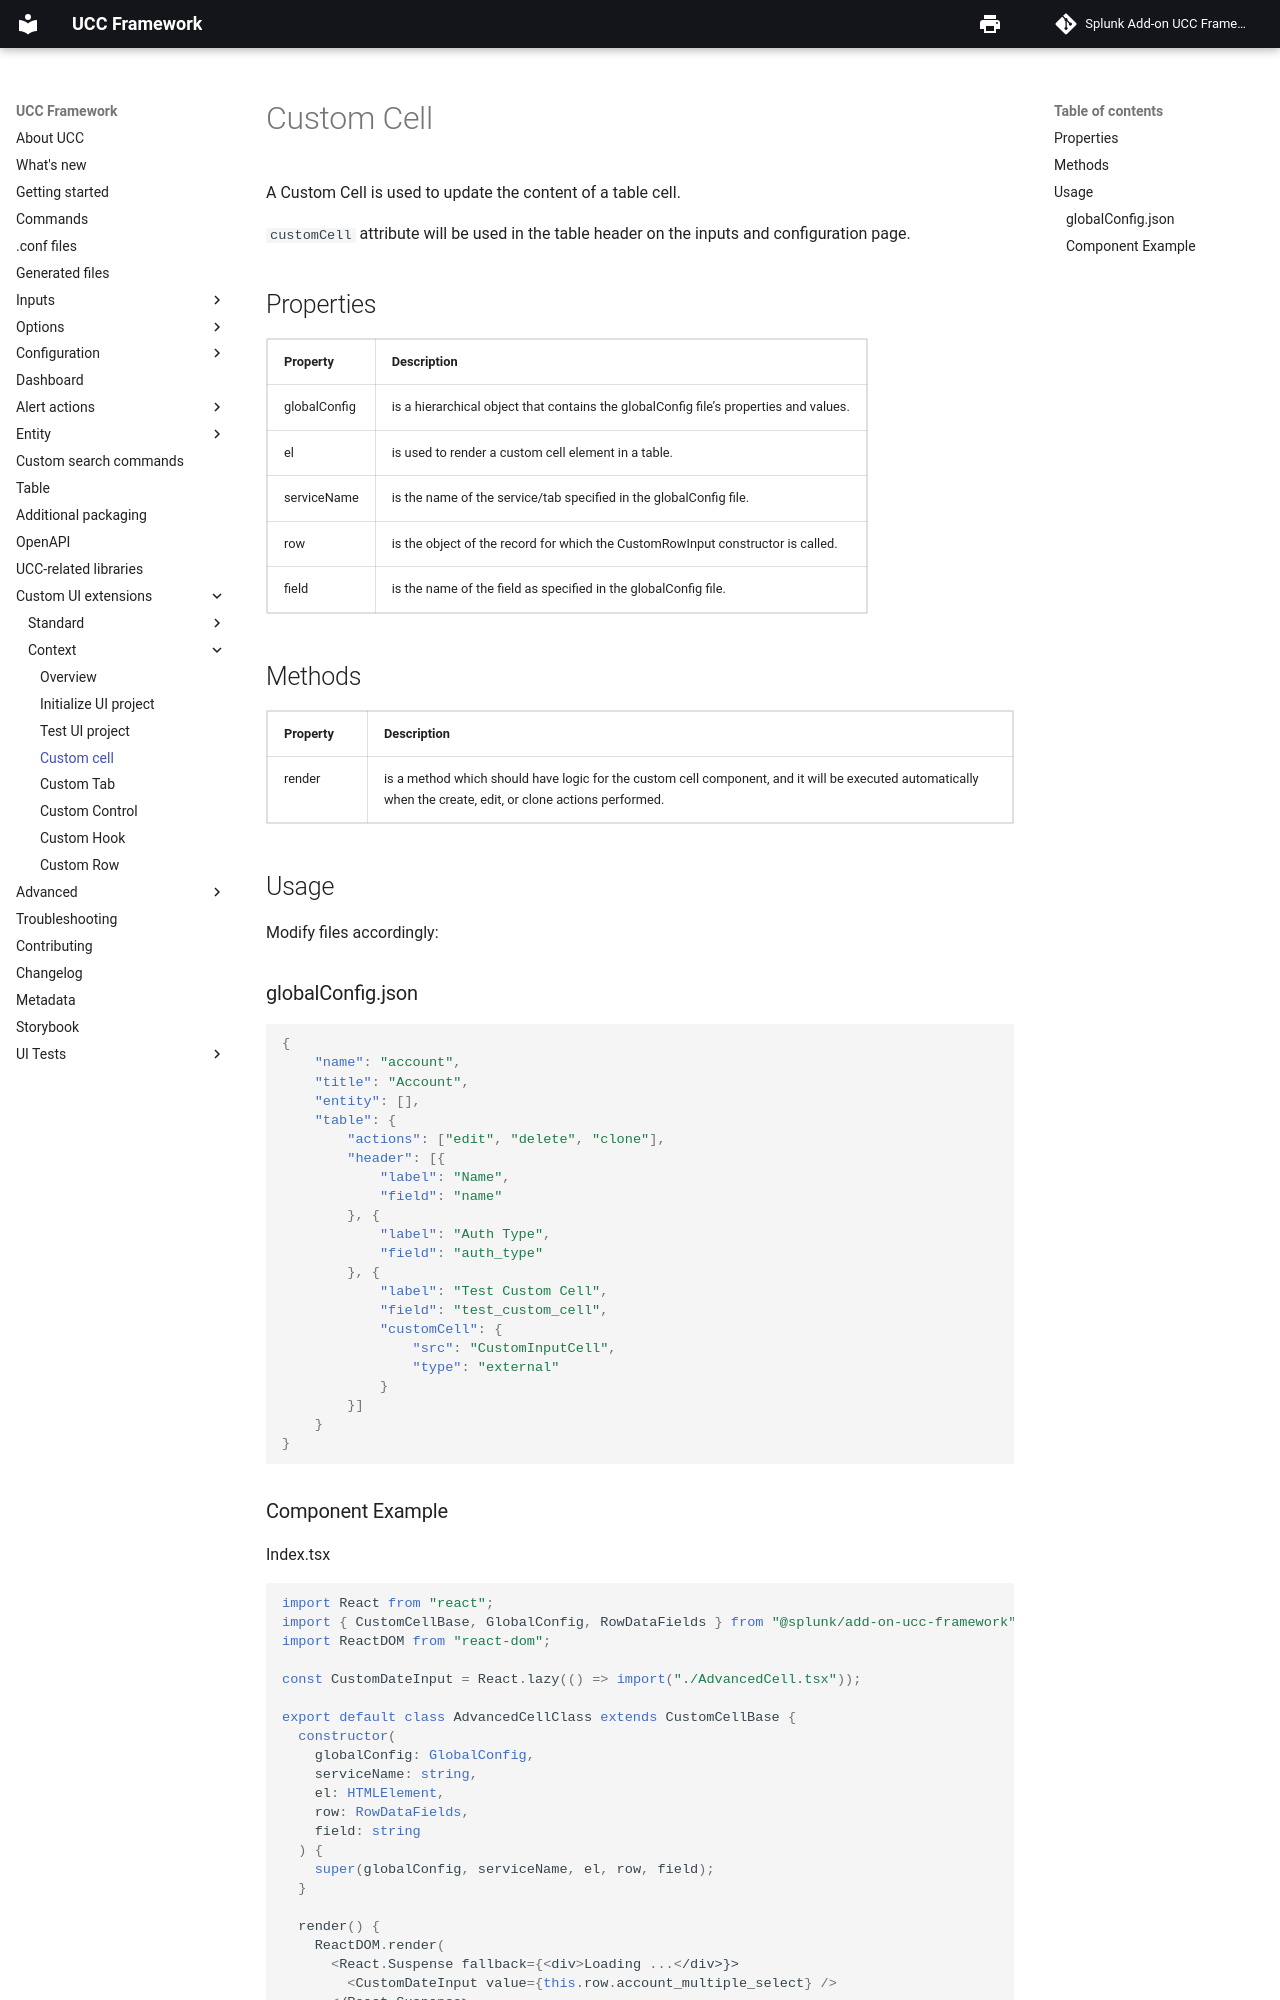

repository: splunk/addonfactory-ucc-generator · page: custom_ui_extensions/context/custom_cell_context/index.html · generator: mkdocs

# Custom Cell

A Custom Cell is used to update the content of a table cell.

`customCell` attribute will be used in the table header on the inputs and configuration page.

## Properties

| Property     | Description                                                                           |
| ------------ | ------------------------------------------------------------------------------------- |
| globalConfig | is a hierarchical object that contains the globalConfig file's properties and values. |
| el           | is used to render a custom cell element in a table.                                   |
| serviceName  | is the name of the service/tab specified in the globalConfig file.                    |
| row          | is the object of the record for which the CustomRowInput constructor is called.       |
| field        | is the name of the field as specified in the globalConfig file.                       |

## Methods

| Property | Description                                                                                                                                                 |
| -------- | ----------------------------------------------------------------------------------------------------------------------------------------------------------- |
| render   | is a method which should have logic for the custom cell component, and it will be executed automatically when the create, edit, or clone actions performed. |

## Usage

Modify files accordingly:

### globalConfig.json

```json
{
    "name": "account",
    "title": "Account",
    "entity": [],
    "table": {
        "actions": ["edit", "delete", "clone"],
        "header": [{
            "label": "Name",
            "field": "name"
        }, {
            "label": "Auth Type",
            "field": "auth_type"
        }, {
            "label": "Test Custom Cell",
            "field": "test_custom_cell",
            "customCell": {
                "src": "CustomInputCell",
                "type": "external"
            }
        }]
    }
}
```
